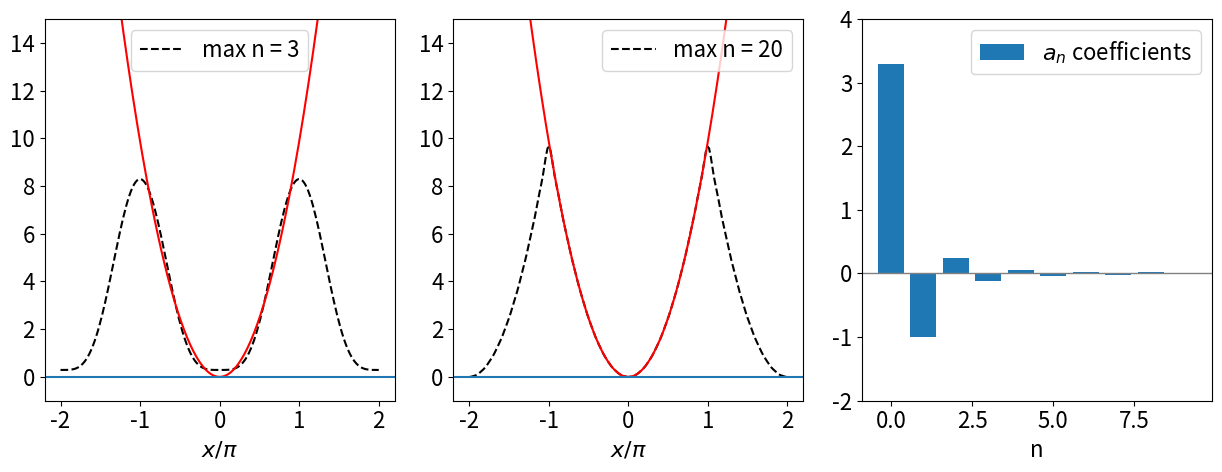
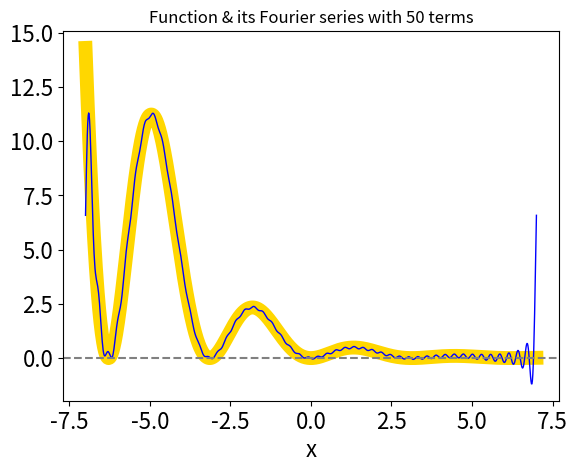
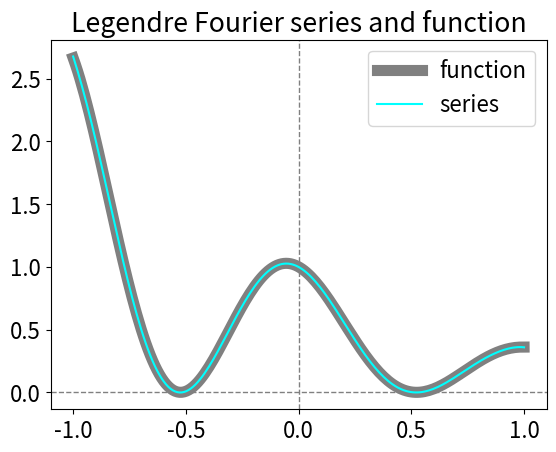
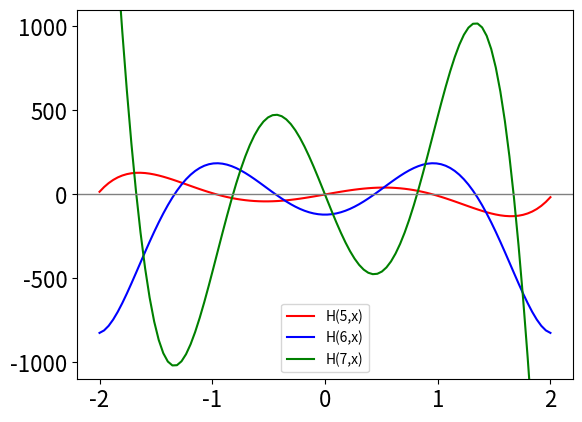

Here is the Python script that generated these plots, in order:
#!/usr/bin/env python
# coding: utf-8

# ## Fourier series, Gibbs phenomenon, generalised series.

# In[1]:


# import all python add-ons etc that will be needed later on
get_ipython().run_line_magic('matplotlib', 'inline')
import numpy as np
import matplotlib.pyplot as plt
from scipy.integrate import quad
from sympy import *
init_printing()                         # allows printing of SymPy results in typeset maths format
plt.rcParams.update({'font.size': 14})  # set font size for plots


# ### Motivation and concept
# 
# The Taylor and Maclaurin series reconstruct functions as an infinite series in the powers $x^n$, and the coefficients needed to do this are the derivatives of the function. These series have rather tight restrictions placed upon them; the function must be differentiable $n$ times over and the remainder must approach zero. These are described in Chapter 5. In a Fourier series, the expansion is performed instead, as trigonometric series in sines and cosines, with two sets of coefficients, $a_n$ and $b_n$, to describe the $n^\text{th}$ term, and which are evaluated by integration. The series formally extends to infinity, but in practice, at most only a few tens of terms are needed to replicate most functions to an acceptable level of approximation. The advantage of using a Fourier rather than a Taylor/Maclaurin series is that a wide class of functions can be described by the series, including discontinuous ones. However, by their very nature, Fourier series can only represent _periodic functions_, and this must not be forgotten. Periodic means that the function repeats itself; the repeat interval is normally taken to be $-\pi$ to $+\pi$ but can be extended to the range $-L$ to $L$ and $L$ can even be made infinite.
# 
# To illustrate that it is possible to make an arbitrary shaped function by adding a number of sine and cosine waves, four such waves are shown in Fig.1. It is possible to imagine, without any difficulty, that waveforms that are more complex can be formed by using more sine or cosine terms. The lowest and most complicated waveform is simply the sum of the individual waves, and repeats itself with a period of 2$\pi$. This waveform could be the signal that is measured on an oscilloscope or spectrometer and recorded on a computer. It might alternatively, be part of an image that is formed from adjacent columns of different waveforms. Periodic components present in a signal represent information in the waveform or image can be retrieved by performing a Fourier transform. This unravelling process is discussed later on but now the Fourier series is considered.
# 
# ![Display](fourier-fig1.png)
# 
# Figure 1. A complex and _periodic_ waveform or function is constructed out of the sum of sine and/or cosine waves. The complicated waveform, repeats itself with a period of 2$\pi$. In the Fourier series, the reconstruction of this waveform will require many more sine and cosine terms to reconstruct its form than are used to generate it, because the Fourier series only represents a function _exactly_ when an infinite number of terms are included in the summation. The phase and period shown with arrows relate only to the cosine (red waveform) with a period of $2\pi$. The phase is the distance the peak of the waveform is when measured from zero, and the amplitude the size of the wave at its maximum, measured from zero displacement which is the thin horizontal line.
# _____

# ### 1 The Fourier Series.
# 
# A Fourier series aims to reconstruct a function, such as a waveform, using the weighted sums of sine and cosine functions or their exponential representations. The great importance and usefulness of the Fourier series is that they represents the best fit, in a least-squares way, to a function $f(x)$ because 
# 
# $$\displaystyle \int_{-L}^{L}[f(x)-g(x)]^2dx$$
# 
# is minimized when $g(x)$ is the Fourier series expansion of $f(x)$.
# 
# Because the Fourier series can extend to infinity, many more sine and cosine terms can be used to exactly reproduce a waveform, such as that shown in Fig. 1, than were used to produce it in the first place. The Fourier series cannot somehow magically pick out just those sine and cosine waves used to make the original function, therefore very many terms each with a unique frequency are needed to faithfully reconstruct a waveform. 
# 
# If the waveform shown in Fig. 1 were truncated so that it was zero outside $x = \pm \pi$, for example, then its Fourier series would have to match this new waveform which suddenly becomes zero and do so a series must contain a sufficiently large number terms  not only to cancel out to zero outside the range $x = \pm \pi$, but also to reproduce the function inside the range.  
# 
# Suppose that, over the range $\pm\pi$, a Fourier series $g(x)$ approximates a 'victim' or target function $f(x)$, which might be $x^3$ or $\displaystyle (e^{-x} - 1)^2$ or any 'normal' function, then the Fourier series $g(x)$ that approximates the true function $f(x)$ can be written down in general and in quite a straightforward manner and is
# 
# $$\displaystyle  g(x) = \frac{a_0}{2}+ \sum\limits_{n=1}^\infty a_n\cos(nx) + \sum\limits_{n=1}^\infty b_n\sin(nx)   \tag{1}$$
# 
# where $g(x)$ approximates $f(x)$. The summations start at index $n$ = 1, and $n$ is a positive integer. The $a_n$ and $b_n$ coefficients are the integrals
# 
# $$\displaystyle   a_n= \frac{1}{\pi}\int\limits_{-\pi}^{+\pi}f(x)\cos(nx)dx \qquad  (n \ge 0) \tag{2} $$
# $$\displaystyle   b_n= \frac{1}{\pi}\int\limits_{-\pi}^{+\pi}f(x)\sin(nx)dx \qquad  (n \gt 0) \tag{3} $$
# 
# which are normalized by 1/$\pi$. 
# 
# When the number of terms in the series is large, then $g(x) \rightarrow f (x)$, and when infinite, $g(x) = f (x)$. At each value of $x$, the Fourier series consists of a constant term, $a_0$/2 plus the sum of an infinite number of oscillating terms in integer multiples of $x$. Notice, that the target function $f(x)$ appears as part of the expansion coefficients only, and must, therefore, be capable of being integrated. The target function $f(x)$ determines the weighting to be placed on each term in the expansion, and this is how information about the shape of $f(x)$ is included in the expansion.
# 
# If $f(x)$ is periodic in time, then the variable $x$ would normally be changed to $\omega t$ where $\omega = 2\pi\nu$ is the angular frequency in units of radian s$^{-1}$, and $\nu$ is the frequency in s$^{-1}$. If the dimension is spatial, then $x$ is often replaced with $2\pi x/L$ of which $2\pi/L$ can be interpreted as a spatial frequency, with units of radians m${-1}$ by analogy with 'normal' frequencies. Often this spatial frequency is called the _wavevector_ and given the symbol $k$.
# 
# Before a worked example, it is worthwhile examining limits other than $\pm\pi$, describe the exponential form of the series and also simplifying some series using symmetry. The $a_n$ and $b_n$ constants are also derived.
# 
# ### 1.1 Series limits from -$L$ to $L$
# 
# Over the range $−L$ to $L$, the equations to use for $f(x)$ are similar to equations (1)–(3) but $x$ is
# changed to $\pi x/L$. The series is
# 
# $$\displaystyle  g(x) = \frac{a_0}{2}+ \sum\limits_{n=1}^\infty a_n\cos \left(\frac{n\pi x}{L}\right) + \sum\limits_{n=1}^\infty b_n\sin\left(\frac{n\pi x}{L}\right)   \tag{4}$$
# 
# and the coefficients are changed similarly,
# 
# $$\displaystyle   a_n= \frac{1}{L}\int\limits_{-L}^{L}f(x)\cos \left(\frac{n\pi x}{L}\right)dx \qquad  (n \ge 0) \tag{5} $$
# $$\displaystyle   b_n= \frac{1}{L}\int\limits_{-L}^{L}f(x)\sin \left(\frac{n\pi x}{L}\right)dx \qquad  (n \gt 0) \tag{6} $$
# 
# Notice that the arguments, limits, and normalization are each changed compared to those when the range is $\pm \pi$. The integral now has limits $\pm L$ instead of $\pm \pi$, and normalization 1/$L$ rather than 1/$\pi$.
# 
# ### 1.2 Exponential representation
# 
# Because the sine and cosine functions can be represented as sums and differences of complex exponential terms, for example, $\displaystyle \cos(x) = (e^{ix} + e^{-ix})/2$, the most general way of describing the Fourier series is to use the complex exponential form;
# 
# $$\displaystyle g(x) = \sum\limits_{n=-\infty}^\infty c_ne^{+i\, n\pi x/L}    \tag{7}$$
# 
# and the coefficients become
# 
# $$\displaystyle c_n=\frac{1}{2L}\int\limits_{-L}^L f(x)e^{-i\,n\pi x/L}dx    \tag{8} $$
# 
# Note the change in sign and limits in the second exponential, and that $i=\sqrt{-1}$. The set of coefficients $c_n$, are sometimes called the _amplitude spectrum_ of the transform. Note also that for practical purposes the expansion $g(x)$, and the true function $f(x)$  are considered equivalent.

# ### 1.3 Deriving the integral describing the $a$ and $b$ coefficients
# 
# The integrals describing the coefficients $a_n$ are obtained by multiplying each term in the Fourier series by $\cos(mx)$, where $m$ is an integer, then integrating term by term using the orthogonality of sine and cosine integrals as necessary. The coefficients $b_n$ can be obtained similarly by multiplying the series by $\sin(mx)$ and integrating.
# 
# First, the form of the cosine integrals is examined. The integrals containing a product of sine and cosine are all zero for any $n$ and $m$ because the integral has 'odd' symmetry because of the sine, and the limits are symmetrical;
# 
# $$\displaystyle  \int\limits_{-\infty}^{+\infty}\cos(mx)\sin(nx)dx = 0  \tag{9}$$
# 
# To convince you that the symmetry makes the integral zero, which is the area under the curve, a curve is plotted below, see figure 2. The curve, while complicated, is inverted about $x$ = 0 so that the area $\gt$ 0 is equal and opposite to that $\lt$ 0. More details on odd and even functions is given in the next section.
# 
# ![Display](fourier-fig1a.png)
# 
# Figure 2. An odd function such as shown above has zero integral when evaluated over a symmetrical region about zero.
# 
# _______
# 
# The product of two cosines makes the integral
# 
# $$\displaystyle \int\limits_{-\pi}^\pi \cos(mx)\cos(nx)dx = \pi\delta_{n,m}   \tag{10}$$
# 
# where $m$ and $n$ are integers and the (Kronecker) delta function $\delta_{n,m}$ is zero only if $n \ne m$, and is $1$ if $n = m$.
# 
# To calculate the $a_n$ coefficients, $f(x)$ is represented as the Fourier series $g(x)$
# 
# $$\displaystyle  f(x) \approx g(x) = \frac{a_0}{2}+ \sum\limits_{n=1}^\infty a_n\cos(nx) + \sum\limits_{n=1}^\infty b_n\sin(nx) \tag{11}$$
# 
# and this is now  multiplied by $\cos(mx)$ and integrated. The cosine integrals with $m\gt$ 0 are,
# 
# $$\displaystyle \int\limits_{-\pi}^\pi f(x) \cos(mx)dx = \frac{a_0}{2}\int\limits_{-\pi}^\pi \cos(mx)dx +\int\limits_{-\pi}^\pi \left [\sum\limits_{n=1} a_n\cos(nx)+ \sum\limits_{n=1} b_n\sin(nx ) \right] \cos(mx)dx \tag{12}$$
# 
# These integrals can be easily evaluated: The first is zero by symmetry, and by direct integration, 
# 
# $$\displaystyle \int_{-\pi}^\pi \cos(mx)dx=\left. \frac{\sin(mx)}{m}\right|_{-\pi}^\pi =0$$
# 
# The integral containing $b_n$ is given by eqn. 10 and is zero also when $n \ne m$, therefore eqn. 12 becomes
# 
# $$\displaystyle \int\limits_{-\pi}^\pi f(x) \cos(mx)dx =\pi\sum\limits_{n=1}a_n\delta_{n,m} = \pi a_n$$
# 
# because the delta function picks out just one term from the summation. Rearranging gives
# 
# $$\displaystyle a_n = \frac{1}{\pi}\int\limits_{-\pi}^\pi f(x) \cos(mx)dx   \quad (n \gt 0) $$
# 
# The index has been changed to $n$ from $m$ because both $n$ and $m$ are integers and only one index is needed; equation (11) was written initially with $n$, so this is again chosen. When $m = n =$ 0, equation (12) becomes
# 
# $$\displaystyle \int\limits_{-\pi}^\pi f(x)dx =\frac{a_0}{2}\int\limits_{-\pi}^\pi 1dx=\pi a_0 $$
# 
# making 
# 
# $$\displaystyle a_0= \pi^{-1}\int\limits_{-\pi}^\pi f(x)dx$$
# 
# Similar arguments lead to the calculation of $b_n$.
# 
# ### 1.4 Odd and even functions
# 
# When functions are either even or odd, the Fourier series is simplified to cosine or sine series respectively. An even function has the property $f (-x) = f (x)$ and the sine integration (eqn. 6) producing the Fourier coefficient $b_n$ is odd and therefore $b_n$ = 0, but only because the integration limits are symmetrical. The cosine integral (eqn. 5) is not zero, and can be written as
# 
# $$\displaystyle a_n=\frac{2}{\pi}\int\limits_0^\pi f(x)\cos(nx)dx   \tag{13}$$
# 
# When $f(x)$ is odd $f(-x) = -f(x)$, the opposite situation arises; $a_n$ = 0 and only the sine terms remain;
# 
# $$\displaystyle b_n=\frac{2}{\pi}\int\limits_0^\pi f(x)\sin(nx)dx   \tag{14}$$
# 
# In cases when $f(x)$ is neither odd nor even, for example $f(x) = \pi/2 - x$, both coefficients have to be evaluated.
# 
# As an example, consider calculating the series of $f(x) = x^2$ over the range $\pm \pi$. Because this is an even function, the sine integral should be zero and $b_n$ = 0. The $a$ coefficients are
# 
# $$\displaystyle a_n=\frac{2}{\pi}\int\limits_0^\pi x^2\cos(nx)dx  $$
# 
# and when $n$ = 0,
# 
# $$\displaystyle a_0=\frac{2}{\pi}\int\limits_0^\pi x^2dx =\frac{2}{3}\pi^2 $$
# 
# When $n\gt$ 0, $a_n$ can be evaluated using integration by parts.

# In[2]:


#using SymPy to do the indefinite integration
x, n = symbols('x, n', positive = True)
func = x**2*cos(n*x)/pi
a_n = integrate(func,x, conds='none')      # coefficients a_n
a_n


# Adding the limits $\pm \pi$ produces zero for the sine terms and the remaining cosine produces $\displaystyle a_n=(-1)^n\frac{4}{n^3}$. All the $b_n$=0 thus using eqn. 4. the Fourier series for $x^2$ is
# 
# $$\displaystyle  x^2 \approx g(x)= \frac{\pi^2}{3}-4\cos(x)+\cos(2x)-\frac{4}{9}\cos(3x) \cdots \ = \frac{\pi^2}{3}+4\sum\limits_{n=1}^\infty \frac{(-1)^n}{n^2}\cos(nx)     \tag{15} $$
# 
# which, as shown in the next figure, is a good representation of $x^2$. The following Python code is included as an example of a Fourier series calculation

# In[3]:


# Fourier series calclation
fig1= plt.figure(figsize=(12.5, 5.0))
plt.rcParams.update({'font.size': 16})  # set font size for plots
ax0 = fig1.add_subplot(1,3,1)
ax1 = fig1.add_subplot(1,3,2)
ax2 = fig1.add_subplot(1,3,3)

gx = lambda x, k : (np.pi**2)/3.0 + 4.0*sum( (-1)**n *np.cos(n*x)/n**2 for n in range(1,k)) # g series summation

x = np.linspace(-2*np.pi,2*np.pi,200)   # define x values, -pi to pi with 200 data points

for i, ax in enumerate([ax0, ax1]):
    j = 20
    if i == 0 : 
        j = 3                           # number of terms in summation
    ax.plot(x/np.pi, gx(x,j),linestyle='dashed',color='black',label='max n = '+str(j)) # plot as x/pi , 4 terms
    ax.plot(x/np.pi,x**2,color='red')
    ax.set_xlabel(r'$x/\pi$')
    ax.set_ylim([-1,15])
    ax.axhline(0)
    ax.legend()

kk = 10
nvals = [i for i in range(kk) ]                                       # make list of values 0, 1, 2,...
fn = lambda  n : (np.pi**2)/3.0 if n ==0 else  (-1)**n/n**2 if n > 0 else 0
an = [ fn(i) for i in range(kk) ]                                     # make list of fn(0), fn(1) etc

ax2.axhline(0,linewidth=1, color='grey')
ax2.bar(nvals,an,label=r'$a_n$ coefficients') 
ax2.set_ylim([-2,4])
ax2.set_xlabel('n')
ax2.legend()
plt.tight_layout()
plt.show()


# 

# **Figure 3**. Left: Plot of $x^2$ and its Fourier series to $n$ = 3 showing a poor fit to the true function. More terms produce a better fit but only over the range $\pm \pi$ as shown in the centre panel where 20 terms are included in the summation. This plot also shows how the fit is only over the range $\pm \pi$ and then it repeats itself. On the right are shown the coefficients $a_n$ and shows how rapidly their value decreases as $n$ increases.
# ________
# 
# ### 1.5 Discontinuous functions
# 
# The square wave shown in Fig. 4, has a stepwise discontinuity. When $x \ge 0,\;  f(x) = 1$, and when $x \lt 0,  f (x) = -1$ and the wave repeats itself with a period of $2\pi$. This discontinuous function is sometimes called the _odd signum_ function, sgn($x$). It can be shown that, if the discontinuity occurs in the mid range $-\pi \to \pi$, each integral, $a_n$ and $b_n$, can be split into two, one being taken from $-\pi \to 0$ and the second from $0 \to \pi$. The Fourier series expansion now has coefficients
# 
# $$\displaystyle a_n=\frac{1}{\pi}\int_{\pi}^0 (-1)\cos(nx)dx+\frac{1}{\pi}\int_0^{\pi} (+1)\cos(nx)dx $$
# 
# and when $n = 0$,
# 
# $$\displaystyle a_0=-\frac{1}{\pi}\int_{\pi}^0 1dx+\frac{1}{\pi}\int_0^{\pi} 1dx =0$$
# 
# and because the function has odd symmetry $f(-x) = -f(x)$, the cosine integrals and all other $a$ coefficients are zero,
# 
# $$\displaystyle a_n=-\frac{1}{\pi}\int_{\pi}^0 \cos(nx)dx+\frac{1}{\pi}\int_0^{\pi}\cos(nx)dx = \frac{2}{\pi}\left. \sin(nx)\right|_{-\pi}^0 = 0$$
# 
# The $b$ coefficients are
# 
# $$\displaystyle b_n=\frac{1}{\pi}\int_{\pi}^0 (-1)\sin(nx)dx+\frac{1}{\pi}\int_0^{\pi} (+1)\sin(nx)dx = \frac{2}{\pi}\int_0^\pi sin(nx)dx  =  \frac{2}{n\pi}[1-\cos(n\pi)]$$
# 
# However, when $n$ is even, the coefficient $b_n$ is zero, because for integer multiples of $\pi$ the cosine is one, and when $n$ is odd the cosine is $-1$, consequently $b_n = 4/n\pi$. The Fourier series equation (1) reduces to
# 
# $$\displaystyle g(x) = \sum\limits_{n\,=\,odd}b_n\sin(nx)=\frac{4}{\pi}\sum\limits_{n\,=\,odd}\frac{\sin(nx)}{n} $$
# 
# ![Display](fourier-fig4.png)
# 
# Figure 4. A few cycles of a square wave, which is a discontinuous function. Left shows the function $f(x)$ and right its Fourier reconstruction $g(x)$ via a series of $n = 49$ terms.  The over- and undershoot in the Fourier series as shown on the right hand plot is a phenomenon called the Gibbs phenomenon and is discussed next.
# 
# ____

# ### 1.6 The Gibbs phenomenon
# 
# The Fourier series of a square wave is shown in fig 4 (right) with a relatively large number of terms. Adding more will improve the fit to the function, but it will never be exact because an _infinite_ number of terms will be needed to follow the right-angled bends at the top and bottom of the wave. This angle effectively corresponds to an infinite sine frequency.
# 
# The size of the overshoot remains the same independent of the number of terms; this is called the Gibbs' phenomenon, after J. Willard Gibbs, of thermodynamics fame, who explained its cause as being due to the non-uniform convergence of the Fourier series in the vicinity of a discontinuity. 
# 
# It is difficult to prove, but may be seen quite easily graphically; plot the Fourier series approximation to the square wave, say, from $-0.2 \to +0.2$ and with different numbers of terms in the series, and then observe the height of the overshoot. As more terms are added, this becomes closer to zero, but its amplitude above $1$ and below $-1$ remains the same, as shown in the next figure for $10$ and $100$ terms in the series. 
# 
# The Gibbs phenomenon was first observed by Michelson who is more famous for the interferometric Michelson - Morley experiment that determined that the speed of light was independent of the position of the earth and thus disproved the hypothesis of the aether. By 1898 Michelson had constructed a machine, called the Harmonic Integrator, that could calculate up to eighty terms in a Fourier series and present the results graphically. He noticed the overshoot and wrote to Gibbs for an explanation thinking his machine was in error. You can see a photograph of this machine in 'A Student's Guide to Fourier Transforms' (James 1995). This book also contains a clear introduction to Fourier transforms.
# 
# ![Display](fourier-fig5.png)
# 
# Figure 5. The Gibbs phenomenon where the over- and undershoot remain at the same size as more and more terms are added to the Fourier series.
# 
# _______
# 
# ### 2 Integrating, differentiating and summing series
# 
# If the series for a function $f(x)$ has been calculated then that for $\int f(x)dx$ can be easily calculated, providing that the integration can be performed. Similarly if $df(x)/dx$ is available the series for this can also be obtained. As an example, the series for $x^4$ can be obtained from the Fourier series for $x^3$ by integrating term by term; in addition, integration can lead to a better representation of a function with the same number of terms in the summation. The algebraic result will be different from that of a direct series for $x^4$, but should be just as good a representation. 
# 
# The series for $x^3$ is calculated first and as this is an odd function, all the even cosine terms are zero; therefore, all the $a$ coefficients are zero and the series only contains sine or $b$ terms of the form
# 
# $$\displaystyle b_n=\frac{1}{\pi}\int_{-\pi}^\pi x^3\sin(nx)dx$$
# 
# This and similar integrals can be integrated 'by parts' or the sine converted to an exponential and then integrated; in either case the sine or exponential part is integrated first, so that the power of $x$ is reduced in the second term of the 'by parts' integration. Using sympy the result is shown below.

# In[4]:


x = symbols('x' )
n = symbols('n',integer=True)
f01 = x**3*sin(n*x)/pi
bn = integrate(f01,(x,-pi,pi),conds='none')
simplify(bn)


# As the sine terms are all zero and the cosines alternate 1 for even $n$ or -1 for odd $n$ in the limits $x=\pm n\pi$ and with $n \gt$ 0, the integral is $b_n=2(-1)^{n+1}(\pi^2/n - 6/n^3) $. The expansion of $x^3$ is therefore,
# 
# $$\displaystyle x^3 \approx g(x^3) = \sum\limits_{n=1} b_n \sin(nx) = 2(\pi^2-6)\sin(x)-\frac{2\pi^2-3}{2}\sin(2x)+\cdots$$
# 
# The series expansion is plotted in Fig 6; notice how the difference in the value of the series for $x^3$ is greatest at the limits $\pm \pi$, and how the series repeats itself. The Fourier series is zero at both -$\pi$ and $\pi$ because it assumes that the function $x^3$ is periodic; thus just before $\pi$ its value is $\pi^3$, and just after -$\pi^3$, and this leads to an overshoot.
# 
# Integrating term by term produces a new series, which is,
# 
# $$\displaystyle x^4 \approx g(x^4) = 2\int\limits_0^x \sum_{n=1}b_n\sin(nx)dx = 8\sum_{n=1}(-1)^{n+1}(\pi^2/n^2 - 6/n^4)(1-\cos(nx))$$
# 
# and the initial $8$ arises because the integration of $x^3$ is $x^4$/4 and $b_n$ was evaluated for $x^3$. The curve for $x^4$ and its Fourier series is shown in Fig.6. The fit is good up to the limit $\pm \pi$, the limit of the initial Fourier series. The $x^4$ series $g(x^4)$ is smoother than the $x^3$ and also a better fit to the curve, and this may be attributed to the integration, which measures the area under a curve and has the effect of smoothing the function.
# 
# ![Display](fourier-fig6.png)
# 
# Figure 6. The functions $x^3$ and $x^4$ are shown as dashed lines. The wiggly solid curve shows the result of having only 20 terms in the $x^3$ summation. The underlying oscillation of the trigonometric terms is obvious, even though the series clearly approximates $x^3$. The $g(x^4)$ series, after integrating the $x^3$ Fourier series, is a considerably better fit than is  the fit to $x^3$.
# 
# ______
# 
# ### 2.1 Summations 
# 
# The Fourier series can also be used to evaluate summations; for example the expansion of $x^2$ in the range $\pm \pi$, equation (15), gives
# 
# $$\displaystyle  x^2= \frac{\pi^2}{3} - 4 \left ( \cos(x) - \cos(2x)/2^2 + \cos(3x)/3^2 -  \cdots \right ) $$
# 
# When $x=\pi/2$, the series produces the result
# 
# $$\displaystyle  \frac{\pi^2}{12}= 1-\frac{1}{4}+\frac{1}{9}-\frac{1}{16}+ \cdots \frac{(-1)^n}{n^2}+\cdots $$
# 
# where the series limit is taken to infinity. In fact, this series converges very slowly; the alternating sign in $\pm 1/n^2$ terms ensures this, and about 360 terms are needed to obtain a value for π accurate to five decimal places: not really a good way to calculate $\pi$. When $x$ = $\pi$ the series is
# 
# 
# $$\displaystyle  \frac{\pi^2}{6}= 1+\frac{1}{4}+\frac{1}{9}+\frac{1}{16}+ \cdots \frac{1}{n^2}+\cdots $$
# 
# which converges more rapidly as all the terms have the same sign. Many other unusual summations can be achieved using different Fourier series; however, for us they are only curiosities.

# ### 3 Some formal points about the Fourier series
# 
# The sine and cosines making up the Fourier series have two important properties: orthogonality and  completeness.
# 
# In the language of vectors, the sine and cosine functions represent a _complete orthogonal basis set_ on which the target function, $f(x)$, is expanded as a sum of $N$ terms. This basis set is of infinite length and is $\sin(x), \sin(2x), \cdots \sin(nx) \cdots$, where $n = 1, 2, \cdots$, and there is a similar set for the cosines with $n$ $\ge$ 0. Any desired accuracy can be achieved, provided that $N$ is large enough. If the basis set functions are also normalized, the set is _orthonormal_ rather than just orthogonal. 
# 
# Basis sets often seem rather abstract because we do not often need to use them explicitly. For example, although not normally described in this way, the exponential function $\displaystyle e^x = 1 + x + x^2/2! + x^3/3! \cdots $, is, by contrast, an expansion in the basis set of $x^n$ and the coefficients are $1/0!, 1/1!, 1/2!, 1/3!, \cdots 1/n! \cdots$. This basis set is not orthogonal because the condition for this to apply is that the product of any two elements is zero when taken over the whole range of the set, $\pm \pi$ for sine and cosine. The dot product of any two orthogonal vectors is zero, see Chapter on Vectors section 2.
# 
# Similarly for the sine and cosine basis set even though it is continuous, the condition is $\displaystyle \int_{-\pi}^\pi\sin(mx)\sin(nx)dx =\pi\delta_{n,m}$, which is zero if $m \ne n$. This is not true of the coefficient of
# the $x^n$ basis set of the exponential expansion, thus we cannot form a Fourier series based on this.
# 
# The great importance and usefulness of the Fourier series is that it represents the best fit, in a least-squares way, to any function $f(x)$ because $\displaystyle \int_{-L}^{L}[f(x)-g(x)]^2dx$ is minimized when $g(x)$ is the series expansion of $f(x)$.
# 
# A given set of functions, $S_n(x)$ is said to be complete if some other arbitrary function $f(x)$ can be expanded in the set of the $S$ functions. If they have the same boundary conditions, this makes the functions _complete and orthogonal_ in a given range, and in the case of the sine and cosine Fourier series, this range is -$\pi$ to $\pi$. The general series describing $f(x)$, is
# 
# $$\displaystyle  g(x) = \sum\limits_{n=1}^\infty q_nS_n(x)  \tag{16}$$
# 
# $q_n$ being constants that are related to the target function $f(x)$. If the $S$ functions are orthonormal, then, when $n$ and $m$ are integers, $\displaystyle \int S_n^*(x)S_m(x) dx= \delta_{m,n}$.
# 
# In modern mathematics, the term 'Fourier series' does not refer just to the original sine and cosine series, or their complex exponential representation, but to a series formed by other functions that form a complete orthogonal basis set. Often the term generalized Fourier series is used to describe these, but this is not universal. The sine or cosine functions are not unique in forming series and many other functions could be used provided that they can form an orthogonal set. Other such functions include the Hermite polynomials, used to describe the harmonic oscillator wavefunctions, and the Legendre and Chebychev polynomials. In Section 4 it is shown how these can also be used to form series that describe arbitrary target functions $f(x)$.
# 
# ### 3.1 A general method for numerically calculating a Fourier series
# 
# An algorithm is given below with which to calculate the Fourier series of a function and is fairly straightforward if equations (5) and (6) are used and care taken over the integration limits. The function is placed in the first line as and the range is from $\pm 7$, in this example. The target function is $\displaystyle f(x)= e^{-x/2}\sin^2(x)$. The equations (4 to 6) in section 1.2 are used. The series is calculated numerically.
# 
# The result of the calculation is shown in Fig. 7 and is compared with the original function, and for most of the curve the fit is tolerably good but not excellent. The main discrepancy is the overshoot, which is the Gibbs phenomenon. 

# In[5]:


# using numpy first to do algebraic integration

f = lambda x: np.exp(-x/2.0)*np.sin(x)**2           # target function 
L = 7.0                                             # limits +- L
m = 50                                              # number of terms in series 
val, err = quad(f,-L,L )                            # result and error as well 
a0 = val/L
fa = lambda x, n : f(x)*np.cos( n*np.pi*x/L )/L     #  function to give a_n after integration
fb = lambda x, n : f(x)*np.sin( n*np.pi*x/L )/L     #  function to give b_n after integration

numx = 1000                                         # number of data points to plot
x = np.linspace(-L,L,numx)

FS = lambda x: a0/2.0   + sum( quad(fa,-L,L,args=n)[0]*np.cos(n*np.pi*x/L) for n in range(1,m))                         + sum( quad(fb,-L,L,args=n)[0]*np.sin(n*np.pi*x/L) for n in range(1,m))
                                                     # quad(...)[0] returns only the integral
plt.plot(x,f(x), color ='gold',linestyle='solid',linewidth=10)
plt.plot(x,FS(x),color ='blue',linewidth=1)
plt.axhline(0,   color ='grey',linestyle='dashed')
plt.xlabel('x')
plt.title('Function & its Fourier series with '+str(m)+' terms',fontsize=12)
plt.show()


# **Fig 7**. The original function (thick golden line) and its Fourier series (blue). As can be seen the fit is not tremendously good although the series does follow the general shape of the function except at the end points $\pm 7$.
# 
# ______

# ### 4 Generalized Fourier series with orthogonal polynomials
# 
# The Fourier series expands a function in sine and cosines. In the language of vectors and matrices, the sine and cosines form a basis set in which the function f is expanded. The essential property that any basis set of functions must have is orthogonality. If $\varphi$ is such a function, then the basis set is the functions $\varphi_1, \varphi_2, \cdots$  and the condition for orthogonality is
# 
# $$\displaystyle \int_a^b\varphi_m(x)^*\varphi_n(x)dx=c_m\delta_{m,n}    \tag{17}$$
# 
# where $c$ is a constant and $\delta$ is the delta function and is zero if $n \ne m$ otherwise it is unity. The asterisk indicates the complex conjugate if the function $\varphi$ is complex. If the functions are normalized as well as being orthogonal, then $c_m  = 1$. The range of the integral, $a$ to $b$, depends on the type of function which might be $\pm 1$ or $\pm \infty$. Some orthogonal polynomials, such as the Hermite polynomials, are so defined that a weighting function $w$, is needed to make them orthogonal. In this case, equation (17) is redefined as
# 
# $$\displaystyle \int_a^b\varphi_m(x)^*\varphi_n(x)w(x)dx=c_m\delta_{m,n}    \tag{18}$$
# 
# Suppose $f(x)$ is the function we want to expand as a series in the $\varphi$'s. The generalized Fourier series is defined in a simpler way than the normal sine/cosine series, because only one function is involved; hence
# 
# $$ f(x)=\sum\limits_{n=0}^\infty a_n\varphi_n  \tag{19}$$
# 
# The next task is to find the coefficients $a_n$, and this is done by multiplying both sides of (19) by $\varphi$ and any weighting $w$, and integrating;
# 
# $$\displaystyle \int_a^b f(x)\varphi_m(x)w(x)dx=\int_a^b \sum\limits_{n=0}^\infty a_n\varphi_n(x)\varphi_m(x)w(x)dx=\sum\limits_{n=0}^\infty a_nc_n\delta_{n,m}=a_nc_n $$
# 
# The summation is taken outside the integral in the second step, because it depends on $n$ not $x$, and the orthogonality (18) is used to solve the integral. The summation disappears in the last step because of the property of the $\delta$ function. The coefficients $a_n$ are therefore,
# 
# $$\displaystyle  a_n=\frac{1}{c_n}\int_a^bf(x)\varphi_n(x)w(x)dx  \tag{20} $$
# 
# and this equation and (19) form the equations for the generalized Fourier transform. The only way that information about the function $f(x)$ enters the calculation, is _via_ the coefficients $a_n$.
# 
# The similarity of (19) to the expansion of a vector in its basis set is clear. In a vector equation in three dimensions, we might write $\displaystyle V=\sum\limits_{m=0}^3v_m \boldsymbol i$ where $\boldsymbol i$ is the unit vector along the $x$-axis, and then the $v_m$ are the projections of the vector $V$ onto this axis. If there were
# $n$ dimensions, which clearly cannot be pictured graphically if $n \gt$ 3, then the $v_m$ would be projections of $V$ onto the $m^{th}$ axis. Similarly, in (19) the $a_n$ coefficients are the projections of the function $f(x)$ onto the $\varphi$, but in this case there are more than three 'axes'.
# 
# The Legendre polynomial $P_n(x)$ is used as an example of a basis set function with which to calculate the generalized Fourier series of $\displaystyle e^{-x}\cos^3(x)$ over the range $\pm $1. These polynomials appear in problems when an electric charge, perhaps on an ion, is close to other charges, such as from a dipole, or when an electron feels the effect of other electrons and nuclei. All the orthogonal polynomials have several different recursion formulae, and one of the most useful for the Legendre is
# 
# $$\displaystyle nP_n(x) = (2n - 1)xP_{n-1}(x) - (n - 1)P_{n-2}(x) $$
# 
# for $n = 2, 3, 4, \cdots$ with $P_0(x) = 1$ and $P_1(x) = x$, and the polynomials are defined only over the range $x = \pm $1. The weighting function is 1, and their normalization constant $c_n = 2/(2n + 1)$. Although it is not apparent from the formulae, these polynomials are oscillating functions with an increasing number of nodes as $n$ increases. The Fourier series using Legendre polynomials instead of sine/cosine is sometimes called the Fourier -Legendre series.
# 
# The Chebychev polynomials over the range $\pm$1 can be calculated directly as $T_n(x)=\cos(n\cdot\cos^{-1}(x))$. Some Legendre and Chebychev polynomials are shown in the next figure.
# 
# ![Display](fourier-fig8.png)
# 
# Figures 8 Left: Legendre polynomials. Figure 9 Right: Chebychev polynomials. The numbers indicate the order, $n$, of the polynomial, $L(n, x)$ or $T(n, x)$. The even numbered ones are drawn with a solid line the odd, dashed. Notice the odd - even nature of the functions corresponds to the index number. Both polynomials are limited to the range $-1 \le x \le 1$.
# 
# ______
# 
# An example of using Legendre polynomials is shown for the function $\cos^2(3x)e^{-x}$ in the next calculation. Equations 19 and 20 are used. The fit to he function is good with only 15 terms in the series. For an extended range then the equations need to be put into reduced units to make the range $\pm 1$.

# In[6]:


# using legendre polynomials to form a fourier series.
def P(x,n):         # recursion formula
    if n == 0 :
        return 1
    if n == 1:
        return x
    else:
        return ((2*n-1)*x*P(x,n-1)-(n-1)*P(x,n-2))/n  # P(n,x)

f = lambda x: np.cos(3*x)**2*np.exp(-x)    # target function
w = lambda x: 1.0                          # weighting
c = lambda n: 2.0/(2.0*n+1.0)              # normalisation
m = 10                                     # number of terms in series to sum, wiil be v. slow if this is large

numx = 200
x = np.linspace(-1,1,numx)

func  = lambda x,n: f(x)*P(x,n)*w(x) 

LegFS = lambda x,m: sum( quad(func,-1,1,args=(n))[0]*P(x,n)/c(n) for n in range(0,m))    
                                           # Legendre Fourier, quad(...)[0] returns just integral

plt.axhline(0,linestyle='dashed',color='grey',linewidth=1)
plt.axvline(0,linestyle='dashed',color='grey',linewidth=1)
plt.plot(x,f(x),color='gray',linewidth=8,label='function')  # original function
plt.plot(x,LegFS(x,m),color='cyan',label='series')

plt.title('Legendre Fourier series and function')
plt.legend()
plt.show()


# Figure 9. The range of some functions, orthogonal polynomials and weighting factors.
# __________
# 
# $$\displaystyle \begin{array}{lcc}
# \text{}\\
# \hline 
# \text{Functions} & \text{symbol } f(x) & \text{Range } & \text{Weighting}^1 & \text{normalisation } c_n \\
# \hline 
# \text{sine/cosine} &                           &\pm\pi\text{ or } \pm L & 1 & \pi \text{ or } L\\
# \text{exponenial}  & \exp(i\pi nx/L)           &\pm\pi\text{ or } \pm L & 1 & \pi \text{ or } L\\
# \text{Legendre}    &  P_n(x)                   &\pm 1                   & 1 & 2/(2n+1)         \\
# \text{Hermite}     &  H_n(x)                   &\pm \infty              & \exp(-x^2)    & 2^nn!\sqrt{\pi}  \\
# \text{Laguerre}    &  L_n(x)                   &0\rightarrow\infty      & \exp(-x)      & 1         \\
# \text{Chebychev (1st kind) }   &  T_n(x)                   &\pm 1                  & 1/\sqrt{1-x^2} &\text{if } n=0\, \pi \text{ else } \pi/2      \\
# \hline
# \end{array}$$

# $^1$ If the variable $x$ is actually an angle $\theta$ then the volume element for the integration has to be changed from $dx$ to $\sin(\theta)d\theta$ and in these cases $\sin(\theta)$ must multiply the weighting function.
# 
# ### 4.1 Generating Functions for orthogonal polynomials
# 
# The named orthogonal polynomials are the solutions of specific differential equations. They occur widely in Physics and Chemistry; the Hermite polynomials describe the harmonic oscillator wavefunctions; the Legendre electric charge distributions; and the associated Laguerre the electron distribution in the H atom. The spherical harmonic polynomials are based on the Legendre polynomials, with $x = \cos(\theta)$, and are used to describe the angular momentum in atoms and molecules; they define the shapes of atomic orbitals, the rotational motion of molecules, and the heat flow around spheres.
# 
# The orthogonal polynomials, such as the Legendre polynomial used in the previous section, can be produced from a series expansion of a generating function. These functions have two variables $x$ and $u$; expansion is made in the powers of $u$ and the polynomials are the factors belonging to the terms in $u^n$ or $u^n/n!$. A typical series expansion producing polynomial $p_n(x)$ is
# 
# $$\displaystyle f(x,u)= p_0(x)+p_1(x)u + p_2(x)\frac{u^2}{2!}+\cdots = \sum\limits_{n=0}p)n(x)\frac{u^n}{n!}$$
# 
# This definition has to be checked, however, as some polynomials do not require $u^n$ to be divided by $1/n!$. As an example, the Hermite polynomials can be calculated as the coefficients of $u^n/n!$ in the expansion of $\displaystyle f(x, u)=\exp(-u^2+ 2xu)$, thus the Hermites found from the expansion  $\displaystyle \exp(-u^2+2xu) = \sum\limits_{n=0} H_n(x)u^n/n!$. The expansion is
# 
# $$\displaystyle \begin{align}
# \exp(-u^2)\exp(2xu)& = \left(1-u^2+\frac{u^4}{2!} -\frac{u^6}{3!} +\cdots \right)\left(1+2xu+4xu^2\frac{u^2}{2!}+8x^3\frac{u^3}{3!} +\cdots \right)\\&= 1+2xu+(4x^2-2)\frac{u^2}{2!}-(8x^3-12x)\frac{u^3}{3!}+\cdots 
# \end{align}$$
# 
# Using SymPy to do this is simpler, the coefficients in $x$ of $u^n/n!$ are the Hermite polynomials

# In[7]:


x, u = symbols('x, u')
f01 = exp(-u**2 + 2*x*u)          # expand terms to get series to u^10
s = series(f01,u,n = 10)
print('Hermite Polynomials H(n,x) from n =1 to 9')
for n in range(1,10):
    print('H(',n,',x) ', s.coeff(u**n)*factorial(n))  # extract coefficients. factorial is inbuilt in SymPy
# now plot data 

xx  = np.linspace(-2,2,100)
cols=['red','blue','green']
for i,k in enumerate( [5,6,7] ):
    f01 = lambdify(x, s.coeff(u**k)*factorial(k) )     # make algeraic answer into function 
    plt.plot(xx, f01(xx),color=cols[i],label='H('+str(k)+',x)')

plt.axhline(0,color='grey', linewidth=1)
plt.ylim([-1.1e3,1.1e3])
plt.legend(fontsize=10)
plt.show()


# Figure 10. Some of the Hermite polynomials calculated using a generating function. The series produced is exact.
# _______
# 
# Other polynomials that are frequently met are the Legendre, associated Legendre, Laguerre, associated Laguerre, and Chebychev. The associated Legendre and associated Laguerre polynomials are obtained by differentiating their respective polynomials by $x$, $n$ times, but in these cases, and perhaps in others also, it is easier to use Rodrigues's derivative formula or one of the recursion equations to generate the polynomials. See Margenau & Murphy (1943) and Arkfen (1970) for a full discussion of these polynomials and generating functions.
# 
# The generating function definitions, and a derivative formula for integral $n$ and $k$, are shown in the next table. The associated Legendre generating function is omitted because of its complexity.
# 
# It is worth noting in passing that generating functions play a more general role in mathematics than is described here and are used to form various distribution functions and series of numbers. The generating function $1/(1 - x)$ produces a square wave or $-1, +1$ repeating sequence; the function $1/(1 - ax)$ produces the sequence of increasing integer powers of $a$; and $x/(1 - x - x^2)$ generates the Fibonacci sequence. For example,

# In[8]:


x = symbols('x')
f01 = x/(1 - x - x**2)                    # expand terms to get series to u^10
s = series(f01,x,n = 30)
print('Fibonacci from n = 1 to 20')
for n in range(1,21):
    print(' ', s.coeff(x**n),end='')  # extract coefficients.


# Other generating functions can, for example, be used to work out the number of ways of selecting several items from a list, where the same item can be picked many times.
